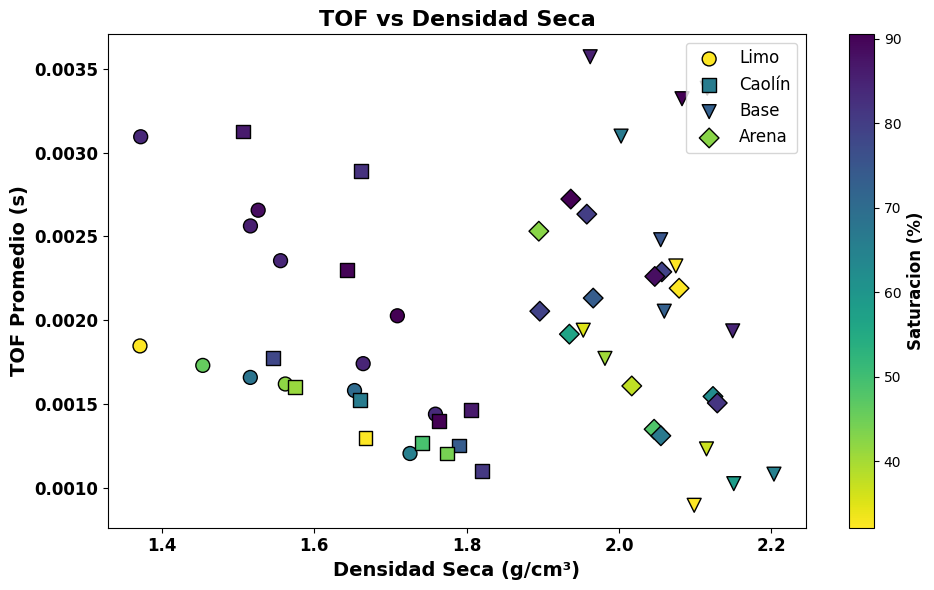

The script that saved this image:
import pandas as pd
import matplotlib.pyplot as plt
import matplotlib.cm as cm
import matplotlib.colors as colors

# Datos
data_limo = {
    'rho_dry': [
        1.371360302, 1.453772708, 1.51616259, 1.52644833, 1.372311344,
        1.562097126, 1.652884988, 1.664219087, 1.51631111,
        1.725712965, 1.759103654, 1.709105744, 1.555828905
    ],
    'humedad': [
        11.30, 14.26, 19.20, 24.61, 29.51,
        11.08, 16.01, 18.88, 24.16,
        13.23, 15.98, 18.81, 22.39
    ],
    'saturacion': [
    32.12,
    45.93,
    68.05,
    88.59,
    84.00,

    42.16,
    70.35,
    84.48,
    85.64,

    65.45,
    83.61,
    90.55,
    84.37

    ],
    'tof': [
        0.001847692, 0.001731805, 0.001660189, 0.002656302, 0.00309381,
        0.001621125, 0.001582062, 0.001742222, 0.00256255,
        0.001207055, 0.001441434, 0.002027383, 0.002355515
    ]
}

data_caolin = {
    'rho_dry': [
        1.660557081, 1.661585943, 1.506863699, 1.574778323,
        1.741579267, 1.789430617, 1.806194734, 1.667328134, 1.5456713,
        1.774361562, 1.820298853, 1.763673809, 1.64282503
    ],
    'humedad': [
        16.22, 19.98, 26.69, 11.70,
        10.63, 14.52, 16.49, 7.99, 22.85,
        9.04, 15.09, 18.55, 22.48
    ],
    'saturacion': [
            72.15,
            89.01,
            93.24,
            45.41,

            54.01,
            80.04,
            93.54,
            35.92,
            84.75,

            48.56,
            87.70,
            97.82,
            97.16

    ],
    'tof': [
        0.001527374, 0.002890681, 0.003125061, 0.001601594,
        0.001269556, 0.001254907, 0.001464872, 0.001298853, 0.001777378,
        0.001207055, 0.001101584, 0.001398465, 0.002300826
    ]
}

data_base = {
    'rho_dry': [
        2.059363599, 1.962142487, 1.953032579, 2.054654697, 1.981508894,
        2.098604072, 2.150557895, 2.149155695, 2.082624829,
        2.114746798, 2.07451988, 2.002669063, 2.115764808, 2.203277372
    ],
    'humedad': [
        10.61, 14.47, 6.26, 10.97, 6.89,
        4.89, 7.50, 10.35, 12.47,
        5.36, 5.03, 10.70, 9.91, 7.50
    ],
        'saturacion': [
            74.97,
            90.47,
            27.93,
            77.48,
            34.51,

            24.15,
            57.02,
            89.27,
            96.93,

            29.96,
            24.22,
            67.19,
            77.76,
            65.41
    ],
    'tof': [
        0.002054728, 0.003570382, 0.001941444, 0.002480517, 0.001773472,
        0.000898455, 0.001027364, 0.001937538, 0.003320377,
        0.001234399, 0.002324264, 0.003097717, 0.003382879, 0.001084006
    ]
}

data_arena = {
    'rho_dry': [
        1.894739705, 1.934844437, 1.966078143, 1.957691618, 1.89600099,
        2.016690673, 2.046016873, 2.054876802, 2.056145868, 1.936681976,
        2.078826071, 2.123278594, 2.128902, 2.046925317
    ],
    'humedad': [
        7.63, 9.60, 11.95, 13.16, 14.39,
        5.71, 6.95, 9.40, 10.99, 15.47,
        4.54, 7.81, 9.91, 12.47
    ],
    'saturacion': [
37.44,
54.51,
75.83,
83.65,
82.53,

31.34,
44.40,
67.67,
82.53,
96.89,

24.51,
62.02,
85.64,
94.19

    ],
    'tof': [
        0.002531299, 0.001918006, 0.002132854, 0.002632864, 0.002054728,
        0.001609406, 0.001351589, 0.001312526, 0.002289107, 0.002722709,
        0.002191449, 0.001546905, 0.001507842, 0.002261763
    ]
}



# Crear DataFrames
df_limo = pd.DataFrame(data_limo)
df_caolin = pd.DataFrame(data_caolin)
df_base = pd.DataFrame(data_base)
df_arena = pd.DataFrame(data_arena)



# Configurar fuente global
plt.rcParams['font.family'] = 'Times New Roman'

# Crear figura
fig, ax = plt.subplots(figsize=(10, 6))

scatter_limo = ax.scatter(df_limo['rho_dry'], df_limo['tof'], c=df_limo['saturacion'], cmap='viridis_r', s=100, edgecolor='k',  label='Limo')
scatter_caolin = ax.scatter(df_caolin['rho_dry'], df_caolin['tof'], c=df_caolin['saturacion'], cmap='viridis_r', s=100, edgecolor='k', marker='s', label='Caolín')
scatter_base = ax.scatter(df_base['rho_dry'], df_base['tof'], c=df_base['saturacion'], cmap='viridis_r', s=100, edgecolor='k', marker='v', label='Base')
scatter_arena = ax.scatter(df_arena['rho_dry'], df_arena['tof'], c=df_arena['saturacion'], cmap='viridis_r', s=100, edgecolor='k', marker='D', label='Arena')


# Barra de color
cbar = plt.colorbar(scatter_limo)
cbar.set_label('Saturacion (%)', fontsize=12, fontweight='bold')

# Etiquetas y título
ax.set_xlabel('Densidad Seca (g/cm³)', fontsize=14, fontweight='bold')
ax.set_ylabel('TOF Promedio (s)', fontsize=14, fontweight='bold')
ax.set_title('TOF vs Densidad Seca', fontsize=16, fontweight='bold')

# Fuente de ticks también en Times y bold
ax.tick_params(labelsize=12)
for label in (ax.get_xticklabels() + ax.get_yticklabels()):
    label.set_fontname('Times New Roman')
    label.set_fontweight('bold')

# Leyenda
ax.legend(fontsize=12, loc='upper right')

# Grid y ajustes
plt.tight_layout()

# Guardar con alta resolución (600 dpi)
plt.savefig("Total_TOF_vs_DensidadSeca.png", dpi=600)

# Mostrar en pantalla
plt.show()
